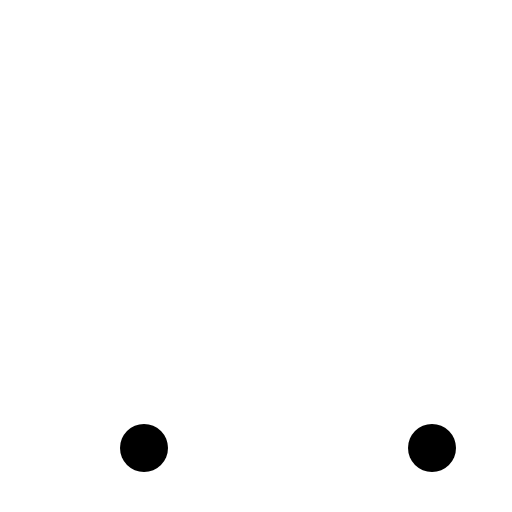
t = 0.00 s
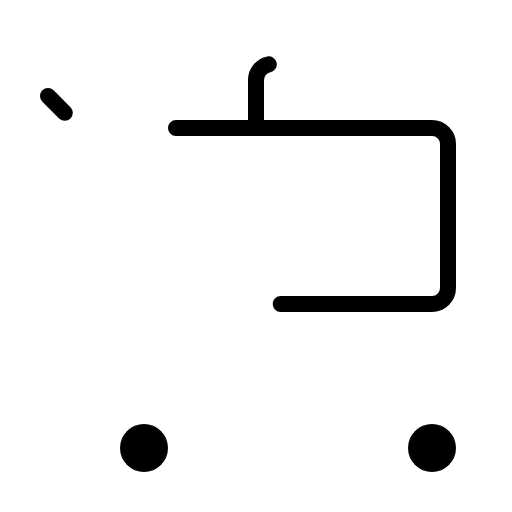
t = 0.90 s
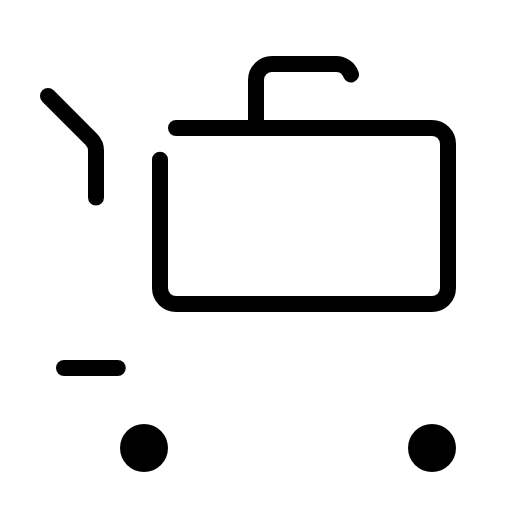
t = 1.28 s
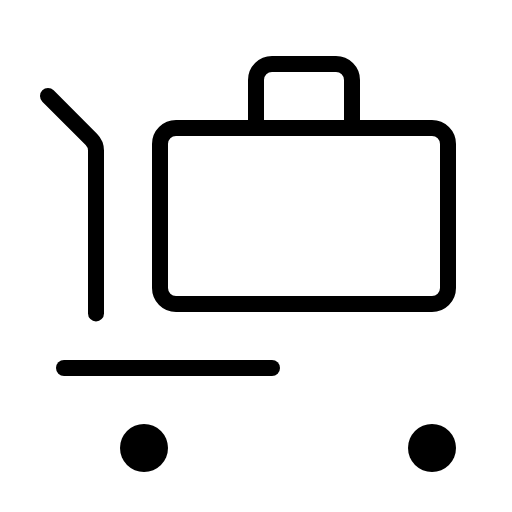
t = 1.65 s
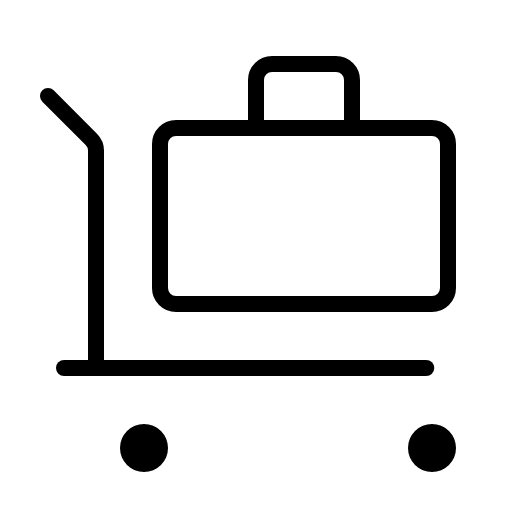
t = 2.03 s
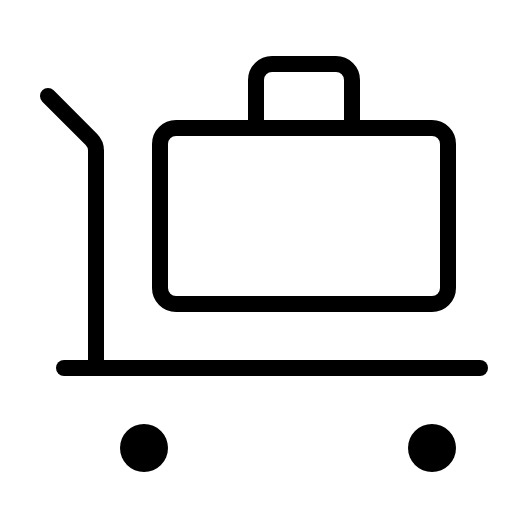
t = 2.40 s

The animated SVG that drew these frames (rendered in a browser with its animation timeline set to each time). Animation: 1 CSS @keyframes rule; one cycle of 2.40 s.

<svg xmlns="http://www.w3.org/2000/svg" viewBox="0 0 256 256">
  <style>
    .draw-line {
      stroke-dasharray: 1;
      stroke-dashoffset: 1;
      animation: phosphor-draw-in 1.5s ease-in-out forwards;
    }
    @keyframes phosphor-draw-in {
      to { stroke-dashoffset: 0; }
    }
  </style><rect width="256" height="256" fill="none"/><rect x="80" y="64" width="144" height="88" rx="8" fill="none" stroke="currentColor" stroke-linecap="round" stroke-linejoin="round" stroke-width="8" class="draw-line" pathLength="1" style="animation-delay: 0s"/><path d="M128,64V40a8,8,0,0,1,8-8h32a8,8,0,0,1,8,8V64" fill="none" stroke="currentColor" stroke-linecap="round" stroke-linejoin="round" stroke-width="8" class="draw-line" pathLength="1" style="animation-delay: 0.3s"/><circle cx="72" cy="224" r="12"/><circle cx="216" cy="224" r="12"/><path d="M24,48,45.66,69.66A8,8,0,0,1,48,75.31V184" fill="none" stroke="currentColor" stroke-linecap="round" stroke-linejoin="round" stroke-width="8" class="draw-line" pathLength="1" style="animation-delay: 0.6s"/><line x1="32" y1="184" x2="240" y2="184" fill="none" stroke="currentColor" stroke-linecap="round" stroke-linejoin="round" stroke-width="8" class="draw-line" pathLength="1" style="animation-delay: 0.9s"/></svg>
